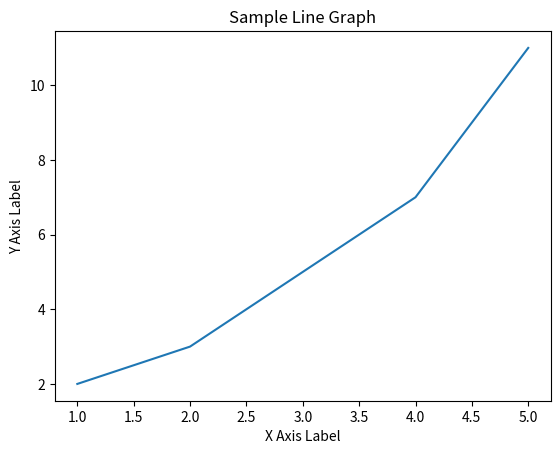

Python code for this plot:
import matplotlib.pyplot as plt

# Sample data
x = [1, 2, 3, 4, 5]
y = [2, 3, 5, 7, 11]

# Create a line chart
plt.plot(x, y)

# Adding title and labels
plt.title('Sample Line Graph')
plt.xlabel('X Axis Label')
plt.ylabel('Y Axis Label')

# Show the plot
plt.show()
